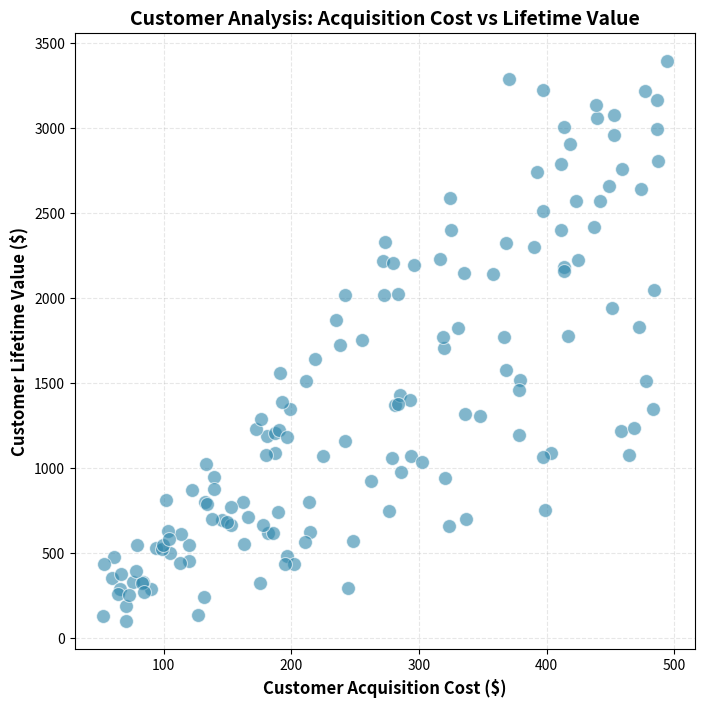

The matplotlib source for this figure:
import seaborn as sns
import matplotlib.pyplot as plt
import pandas as pd
import numpy as np

# Set random seed for reproducibility
np.random.seed(42)

# Generate synthetic customer data
n_customers = 150
acquisition_cost = np.random.uniform(50, 500, n_customers)
lifetime_value = acquisition_cost * np.random.uniform(2, 8, n_customers) + np.random.normal(0, 200, n_customers)

# Create DataFrame
df = pd.DataFrame({
    'Acquisition Cost': acquisition_cost,
    'Lifetime Value': lifetime_value
})

# Create figure with exactly 512x512 pixels (8x8 inches at 64 DPI)
fig = plt.figure(figsize=(8, 8), dpi=64)
ax = fig.add_subplot(111)

# Create scatterplot
sns.scatterplot(data=df, x='Acquisition Cost', y='Lifetime Value',
                s=100, alpha=0.6, color='#2E86AB', ax=ax)

# Add labels and title
ax.set_xlabel('Customer Acquisition Cost ($)', fontsize=12, fontweight='bold')
ax.set_ylabel('Customer Lifetime Value ($)', fontsize=12, fontweight='bold')
ax.set_title('Customer Analysis: Acquisition Cost vs Lifetime Value', fontsize=14, fontweight='bold')

# Add grid for better readability
ax.grid(True, alpha=0.3, linestyle='--')
ax.set_axisbelow(True)

# Save without extra padding
plt.savefig('chart.png', dpi=64, bbox_inches=None, pad_inches=0, format='png')
plt.close()

print('Chart saved as chart.png')
